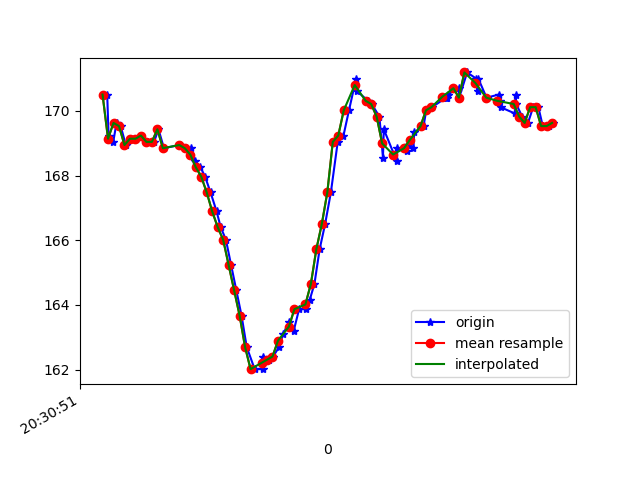

Source data for this figure (header and first rows):
1618777851377, 1473535264903894, 170.50781, -271.48438, -80.76172
1618777851382, 1473535284162837, 169.2, -271.5, -82.03
1618777851399, 1473535303635429, 169, -271.8, -81.64
1618777851411, 1473535322772286, 169.6, -271.5, -81.25
1618777851426, 1473535341634452, 169.5, -272.4, -81.15
1618777851445, 1473535360923916, 168.9, -272.3, -81.54
1618777851463, 1473535379969210, 169.1, -272.1, -80.76
1618777851483, 1473535399045025, 169.1, -272.2, -81.15
1618777851502, 1473535418059797, 169.2, -272.4, -80.86
1618777851526, 1473535438692199, 169, -271.9, -81.25
1618777851548, 1473535456486119, 169, -272.6, -81.64
1618777851564, 1473535475653498, 169.4, -271.9, -81.54
1618777851584, 1473535494637749, 168.8, -272.3, -81.84
1618777851640, 1473535549118276, 168.9, -272.7, -81.54
1618777851642, 1473535555192015, 168.9, -272.7, -81.54
1618777851663, 1473535571887169, 168.8, -270, -81.64
1618777851681, 1473535590993505, 168.8, -265.8, -80.76
1618777851697, 1473535610130362, 168.5, -262.9, -80.47
1618777851717, 1473535629328263, 168.3, -259.4, -79.39
1618777851734, 1473535648373556, 168, -255.6, -79.39
1618777851754, 1473535667388328, 167.5, -250.6, -77.34
1618777851776, 1473535686403101, 166.9, -245.5, -75.2
1618777851791, 1473535705631522, 166.4, -241.2, -72.56
1618777851810, 1473535724524209, 166, -235.8, -69.14
1618777851829, 1473535743538982, 165.2, -229.9, -64.45
1618777851848, 1473535762492711, 164.5, -226, -59.18
1618777851867, 1473535781660090, 163.7, -222.6, -54.1
1618777851886, 1473535800644341, 162.7, -220, -50.0
1618777851915, 1473535819750677, 162, -218.8, -46
1618777851945, 1473535839070663, 162, -218.4, -43.65
1618777851947, 1473535858268563, 162.4, -217, -40.43
1618777851967, 1473535877466463, 162.3, -216.9, -39.45
1618777851982, 1473535896481235, 162.4, -217, -37.11
1618777852004, 1473535915557050, 162.7, -216.6, -37.4
1618777852018, 1473535934632865, 163.1, -217.2, -38.18
1618777852041, 1473535953647637, 163.5, -216.8, -37.7
1618777852057, 1473535972753974, 163.2, -216.5, -37.79
1618777852077, 1473535991890831, 163.9, -216.3, -37.79
1618777852103, 1473536011302380, 163.9, -216.5, -37.6
1618777852116, 1473536030286632, 164.2, -216.8, -36.91
1618777852133, 1473536049331925, 164.6, -216.9, -36.72
1618777852152, 1473536068407740, 165.7, -216.8, -36.62
1618777852172, 1473536087422512, 166.5, -218.1, -37.79
1618777852193, 1473536106467806, 167.5, -217.6, -37.7
1618777852218, 1473536125604663, 169, -217.5, -38.87
1618777852239, 1473536144711000, 169.2, -217.7, -40.23
1618777852259, 1473536163878379, 170, -217.7, -41.6
1618777852285, 1473536183381492, 171, -218.3, -43.55
1618777852289, 1473536202243658, 170.6, -218.5, -45.41
1618777852329, 1473536221501566, 170.3, -218.9, -45.8
1618777852342, 1473536240638424, 170.2, -219.4, -46.78
1618777852370, 1473536260202579, 169.8, -220.1, -48.83
1618777852383, 1473536279431001, 168.6, -220.6, -49.8
1618777852386, 1473536298781507, 169.4, -221.1, -50.98
1618777852433, 1473536317979408, 168.5, -221.6, -51.95
1618777852436, 1473536337116265, 168.8, -222.3, -54.49
1618777852471, 1473536356161559, 168.8, -223.5, -56.25
1618777852474, 1473536375328938, 168.9, -225.6, -59.38
1618777852494, 1473536394404752, 168.8, -228.3, -62.79
1618777852497, 1473536413450046, 169.3, -232.3, -67.58
1618777852531, 1473536432647946, 169.5, -237.6, -70.8
... 25 more rows
